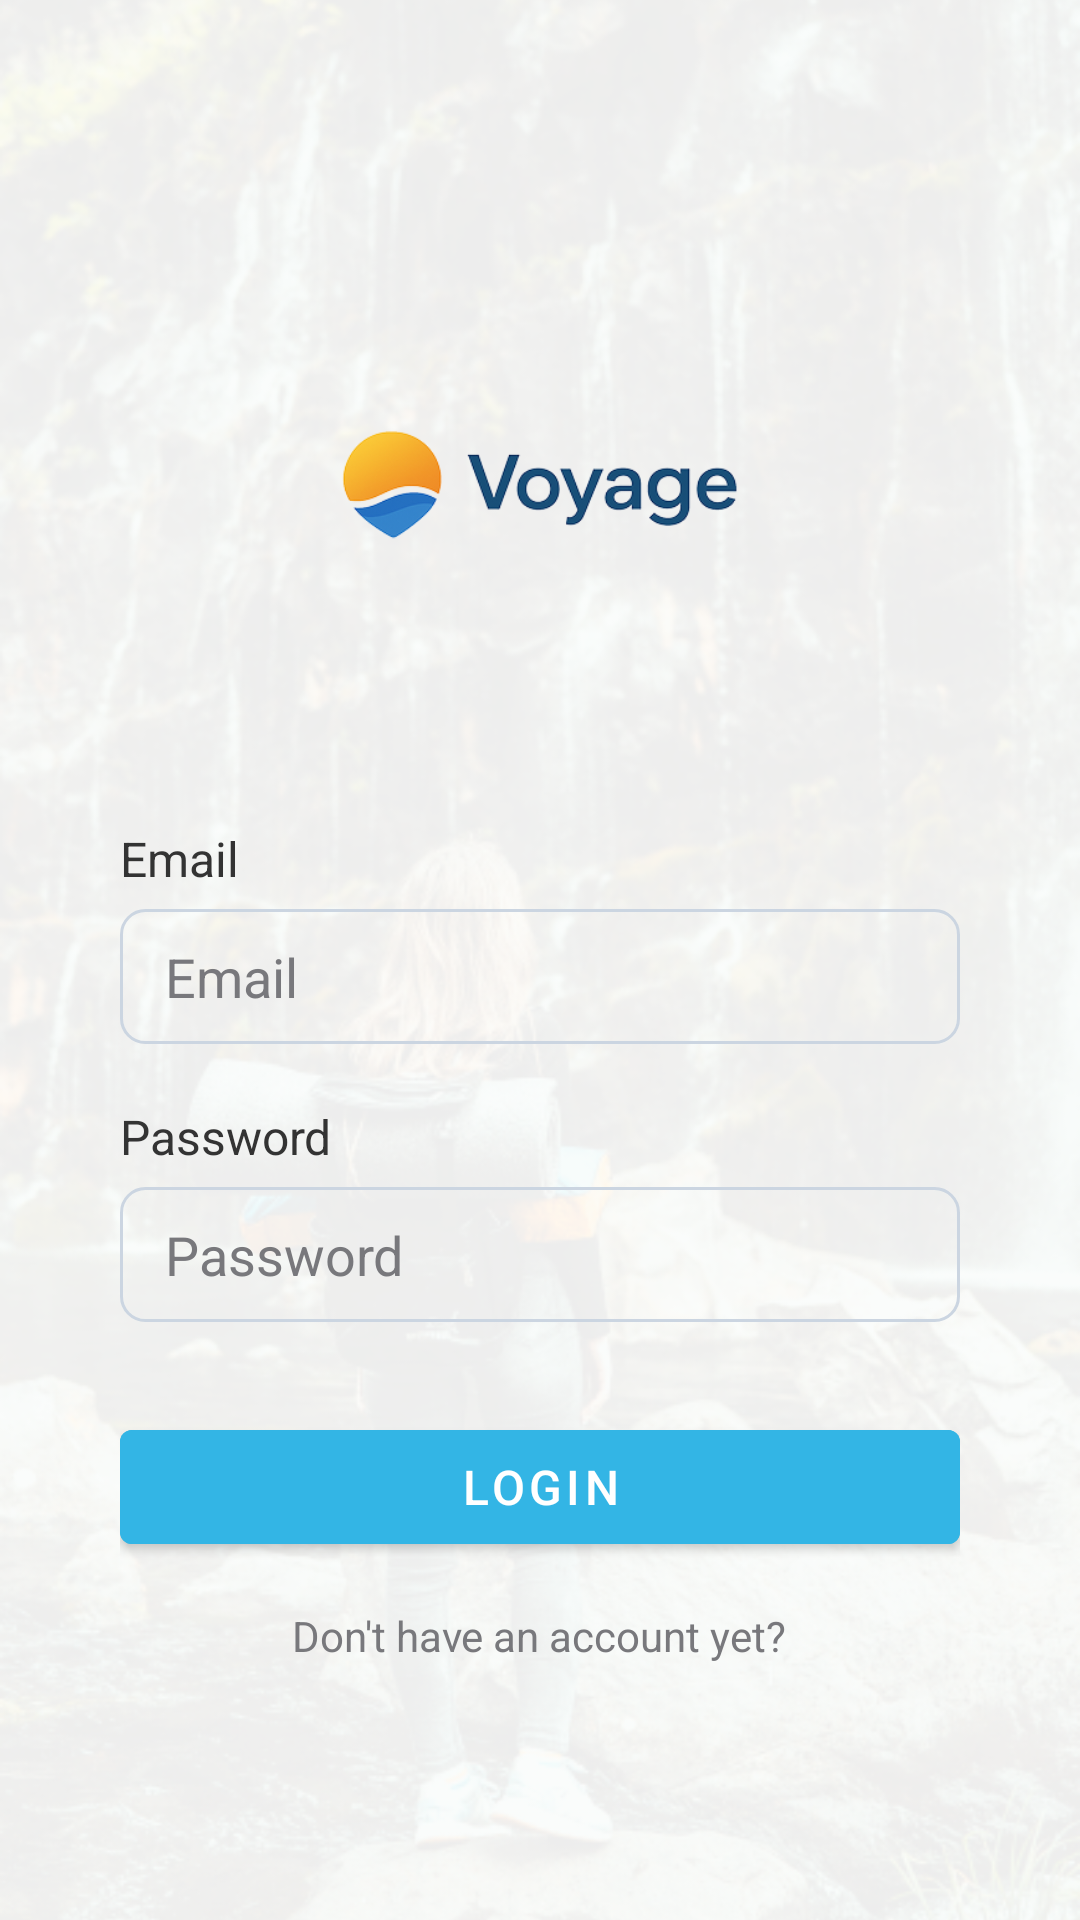

This screen was rendered from an Android layout file. Write that file and the resources it references.
<!-- AndroidManifest.xml: activity theme Theme.Voyage_V2.NoStatusBar -->
<!-- res/layout/activity_login.xml -->
<?xml version="1.0" encoding="utf-8"?>
<RelativeLayout xmlns:android="http://schemas.android.com/apk/res/android"
    xmlns:tools="http://schemas.android.com/tools"
    android:id="@+id/loginLayout"
    android:layout_width="match_parent"
    android:layout_height="match_parent"
    tools:context=".LoginActivity">

    
    <ImageView
        android:id="@+id/backgroundImage"
        android:layout_width="match_parent"
        android:layout_height="match_parent"
        android:scaleType="centerCrop"
        android:src="@drawable/sample_bg" />

    
    <View
        android:id="@+id/overlayView"
        android:layout_width="match_parent"
        android:layout_height="match_parent" />

    
    <LinearLayout
        android:id="@+id/loginContainer"
        android:layout_width="match_parent"
        android:layout_height="wrap_content"
        android:orientation="vertical"
        android:gravity="center_horizontal"
        android:layout_centerInParent="true"
        android:paddingHorizontal="40dp">

        
        <ImageView
            android:id="@+id/logoImage"
            android:layout_width="150dp"
            android:layout_height="150dp"
            android:layout_marginBottom="40dp"
            android:contentDescription="App Logo"
            android:src="@drawable/voyage_logo" />

        
        <TextView
            android:id="@+id/lblEmail"
            android:layout_width="match_parent"
            android:layout_height="wrap_content"
            android:layout_marginBottom="6dp"
            android:text="Email"
            android:textColor="#333"
            android:textSize="16sp" />

        
        <EditText
            android:id="@+id/inputEmail"
            android:layout_width="match_parent"
            android:layout_height="45dp"
            android:layout_marginBottom="20dp"
            android:background="@drawable/input_border"
            android:hint="Email"
            android:inputType="textEmailAddress"
            android:paddingStart="15dp"
            android:paddingEnd="15dp"
            android:textColor="#333"
            android:textColorHint="#78787C" />

        
        <TextView
            android:id="@+id/lblPassword"
            android:layout_width="match_parent"
            android:layout_height="wrap_content"
            android:layout_marginBottom="6dp"
            android:text="Password"
            android:textColor="#333"
            android:textSize="16sp" />

        
        <EditText
            android:id="@+id/inputPassword"
            android:layout_width="match_parent"
            android:layout_height="45dp"
            android:layout_marginBottom="30dp"
            android:background="@drawable/input_border"
            android:hint="Password"
            android:inputType="textPassword"
            android:paddingStart="15dp"
            android:paddingEnd="15dp"
            android:textColor="#333"
            android:textColorHint="#78787C" />

        
        <Button
            android:id="@+id/btnLogin"
            android:layout_width="match_parent"
            android:layout_height="50dp"
            android:backgroundTint="@android:color/holo_blue_light"
            android:text="Login"
            android:textColor="@android:color/white"
            android:textSize="16sp"
            android:layout_marginBottom="15dp" />

        
        <TextView
            android:id="@+id/txtRegisterLink"
            android:layout_width="wrap_content"
            android:layout_height="wrap_content"
            android:layout_gravity="center_horizontal"
            android:clickable="true"
            android:text="Don't have an account yet?"
            android:textColor="#78787C"
            android:textSize="14sp" />

    </LinearLayout>

</RelativeLayout>
<!-- resources referenced by this layout -->
<resources>
  <!-- drawable input_border (drawable) -->
  <?xml version="1.0" encoding="utf-8"?>
  <shape xmlns:android="http://schemas.android.com/apk/res/android"
      android:shape="rectangle">
      <solid android:color="@android:color/transparent" />
      <stroke android:width="1dp" android:color="#CBD5E1" />
      <corners android:radius="8dp" />
  </shape>
  <!-- drawable sample_bg: png bitmap (drawable, 303832 bytes) -->
  <!-- drawable voyage_logo: png bitmap (drawable, 27600 bytes) -->
  <style name="Theme.Voyage_V2.NoStatusBar" parent="Theme.Voyage_V2">
          
          <item name="windowActionBar">false</item>
          <item name="windowNoTitle">true</item>
  
          
          <item name="android:windowFullscreen">true</item>
          <item name="android:statusBarColor">@android:color/transparent</item>
  
          
          <item name="android:windowLayoutInDisplayCutoutMode">shortEdges</item>
      </style>
  <style name="Theme.Voyage_V2" parent="Theme.MaterialComponents.Light.NoActionBar">
          
          <item name="colorPrimary">#03A9F4</item>
          <item name="colorPrimaryVariant">#FF9800</item>
          <item name="colorOnPrimary">@color/white</item>
          <item name="colorSecondary">@color/teal_200</item>
          <item name="colorOnSecondary">@color/white</item>
      </style>
  <!-- not gathered from this repository: default colours our renderer supplied (Android Studio template values) -->
  <color name="teal_200">#FF03DAC5</color>
  <color name="white">#FFFFFFFF</color>
</resources>
